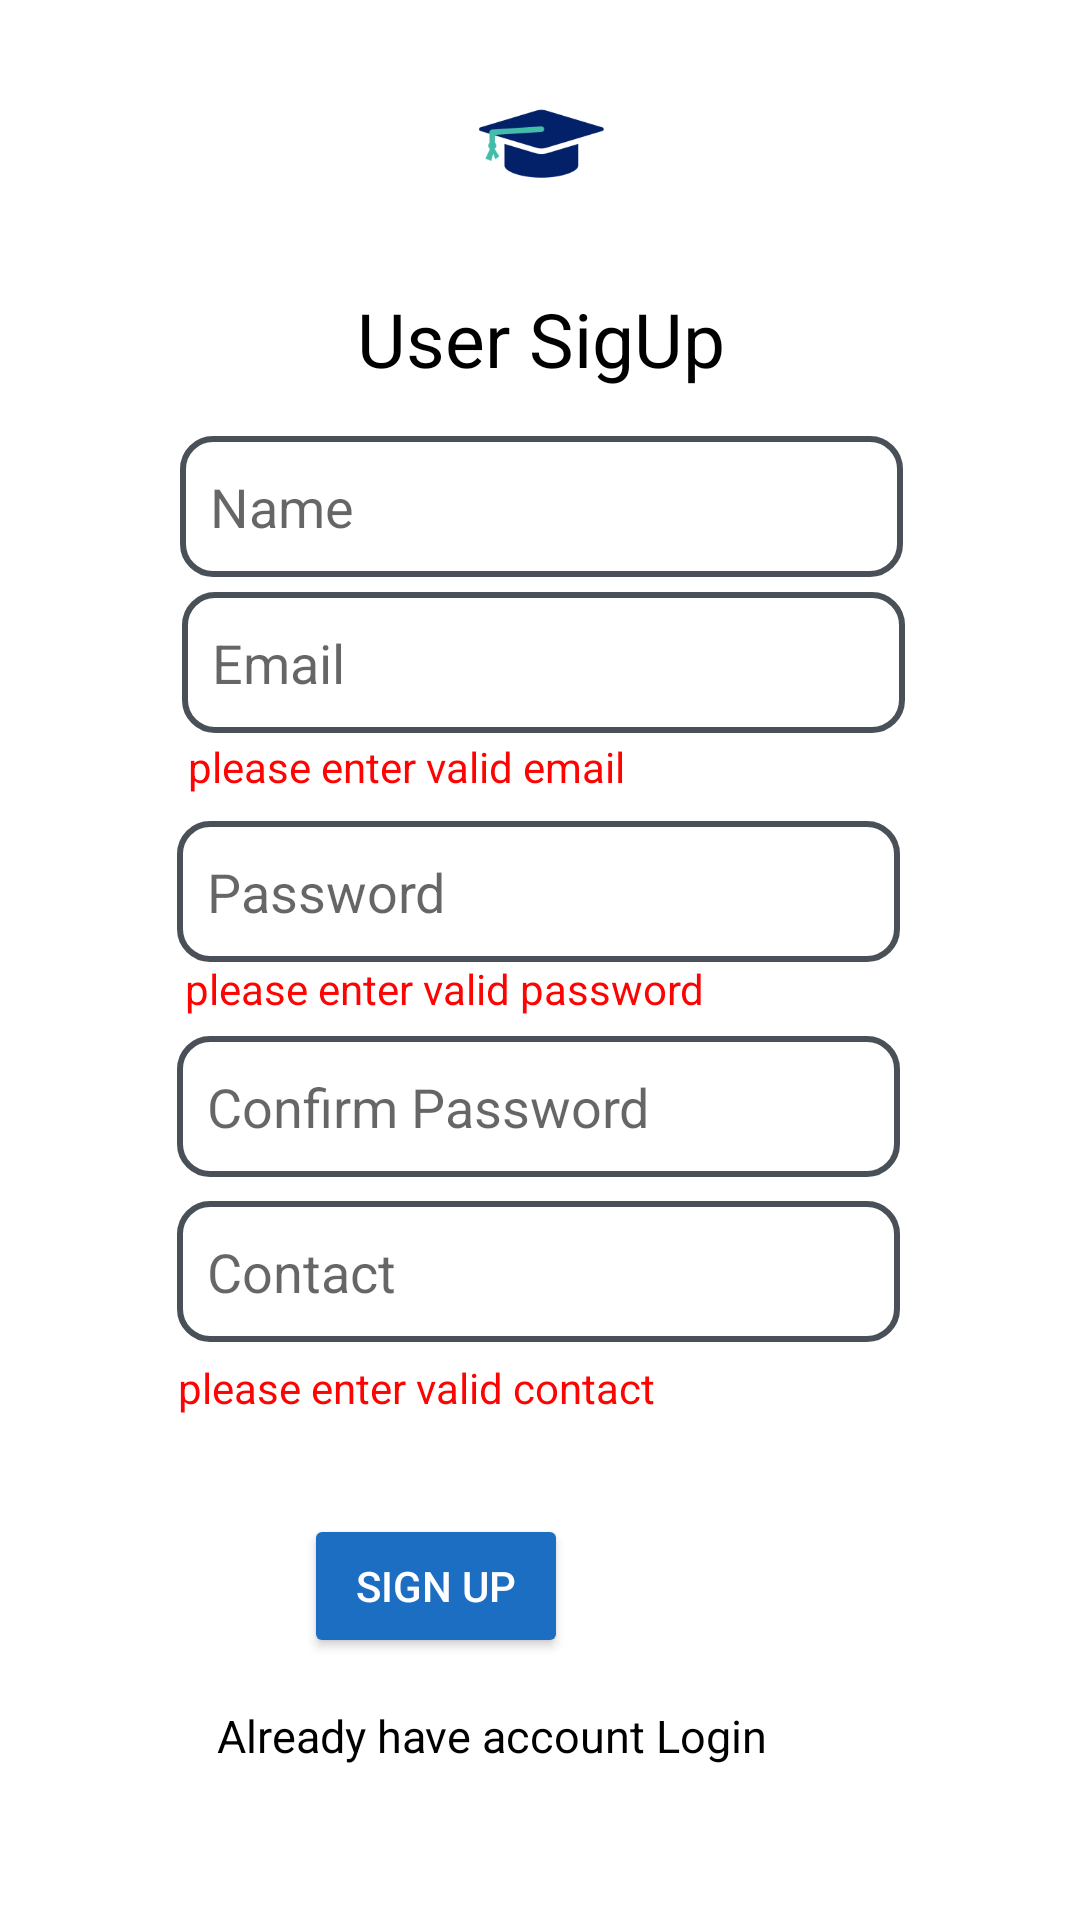

Reconstruct the res/layout file that produces this screen, plus the resources it refers to.
<!-- AndroidManifest.xml: application theme Theme.EdTechSpark -->
<!-- res/layout/activity_createuser.xml -->
<?xml version="1.0" encoding="utf-8"?>
<androidx.constraintlayout.widget.ConstraintLayout xmlns:android="http://schemas.android.com/apk/res/android"
    xmlns:app="http://schemas.android.com/apk/res-auto"
    xmlns:tools="http://schemas.android.com/tools"
    android:layout_width="match_parent"
    android:layout_height="match_parent"
    tools:context=".views.activities.CreateUserActivity"
    style="@style/edt_style"
    android:padding="@dimen/size_5_dp">


    <TextView
        android:id="@+id/registerinyouraccount"
        android:layout_width="wrap_content"
        android:layout_height="wrap_content"
        android:layout_marginTop="76dp"
        android:padding="@dimen/size_5_dp"
        android:text="User SigUp"
        android:textColor="@color/black"
        android:textSize="25dp"
        app:layout_constraintEnd_toEndOf="parent"
        app:layout_constraintHorizontal_bias="0.502"
        app:layout_constraintStart_toStartOf="parent"
        app:layout_constraintTop_toTopOf="parent" />

    <TextView
        android:id="@+id/txtlogin"
        android:layout_width="wrap_content"
        android:layout_height="wrap_content"
        android:padding="@dimen/size_5_dp"
        android:text="Already have account Login"
        android:textColor="@color/black"
        android:textSize="15dp"
        app:layout_constraintBottom_toBottomOf="parent"
        app:layout_constraintEnd_toEndOf="parent"
        app:layout_constraintHorizontal_bias="0.382"
        app:layout_constraintStart_toStartOf="parent"
        app:layout_constraintTop_toTopOf="parent"
        app:layout_constraintVertical_bias="0.946" />

    <EditText
        android:id="@+id/edtName"
        android:layout_width="241dp"
        android:layout_height="47dp"
        android:background="@drawable/edtstyle"
        android:hint="Name"
        android:inputType="text"
        android:padding="@dimen/size_5_dp"
        app:layout_constraintBottom_toBottomOf="parent"
        app:layout_constraintEnd_toEndOf="parent"
        app:layout_constraintHorizontal_bias="0.504"
        app:layout_constraintStart_toStartOf="parent"
        app:layout_constraintTop_toTopOf="parent"
        app:layout_constraintVertical_bias="0.236" />

    <EditText
        android:id="@+id/edtEmail"
        android:layout_width="241dp"
        android:layout_height="47dp"
        android:background="@drawable/edtstyle"
        android:hint="Email"
        android:inputType="textEmailAddress"
        android:padding="@dimen/size_5_dp"
        app:layout_constraintBottom_toBottomOf="parent"
        app:layout_constraintEnd_toEndOf="parent"
        app:layout_constraintHorizontal_bias="0.512"
        app:layout_constraintStart_toStartOf="parent"
        app:layout_constraintTop_toTopOf="parent"
        app:layout_constraintVertical_bias="0.327" />

    <TextView
        android:id="@+id/edtplsremail"
        android:layout_width="239dp"
        android:layout_height="27dp"
        android:text="please enter valid email"
        android:textColor="#FF0202"
        app:layout_constraintBottom_toBottomOf="parent"
        app:layout_constraintEnd_toEndOf="parent"
        app:layout_constraintHorizontal_bias="0.52"
        app:layout_constraintStart_toStartOf="parent"
        app:layout_constraintTop_toTopOf="parent"
        app:layout_constraintVertical_bias="0.398" />


    <EditText
        android:id="@+id/edtPassword"
        android:layout_width="241dp"
        android:layout_height="47dp"
        android:background="@drawable/edtstyle"
        android:hint="Password"
        android:inputType="textPassword"
        android:padding="@dimen/size_5_dp"
        app:layout_constraintBottom_toBottomOf="parent"
        app:layout_constraintEnd_toEndOf="parent"
        app:layout_constraintHorizontal_bias="0.495"
        app:layout_constraintStart_toStartOf="parent"
        app:layout_constraintTop_toTopOf="parent"
        app:layout_constraintVertical_bias="0.46" />

    <TextView
        android:id="@+id/edtplsrpassword"
        android:layout_width="239dp"
        android:layout_height="27dp"
        android:text="please enter valid password"
        android:textColor="#FF0202"
        app:layout_constraintBottom_toBottomOf="parent"
        app:layout_constraintEnd_toEndOf="parent"
        app:layout_constraintHorizontal_bias="0.512"
        app:layout_constraintStart_toStartOf="parent"
        app:layout_constraintTop_toTopOf="parent"
        app:layout_constraintVertical_bias="0.523" />

    <EditText
        android:id="@+id/edtConfirmPassword"
        android:layout_width="241dp"
        android:layout_height="47dp"
        android:background="@drawable/edtstyle"
        android:hint="Confirm Password"
        android:inputType="textPassword"
        android:padding="@dimen/size_5_dp"
        app:layout_constraintBottom_toBottomOf="parent"
        app:layout_constraintEnd_toEndOf="parent"
        app:layout_constraintHorizontal_bias="0.495"
        app:layout_constraintStart_toStartOf="parent"
        app:layout_constraintTop_toTopOf="parent"
        app:layout_constraintVertical_bias="0.585" />

    <EditText
        android:id="@+id/edtContact"
        android:layout_width="241dp"
        android:layout_height="47dp"
        android:background="@drawable/edtstyle"
        android:hint="Contact"
        android:inputType="number"
        android:maxLength="12"
        android:padding="@dimen/size_5_dp"
        app:layout_constraintBottom_toBottomOf="parent"
        app:layout_constraintEnd_toEndOf="parent"
        app:layout_constraintHorizontal_bias="0.495"
        app:layout_constraintStart_toStartOf="parent"
        app:layout_constraintTop_toTopOf="parent"
        app:layout_constraintVertical_bias="0.681" />

    <TextView
        android:id="@+id/edtplsrcontact"
        android:layout_width="239dp"
        android:layout_height="27dp"
        android:text="please enter valid contact"
        android:textColor="#FF0202"
        app:layout_constraintBottom_toBottomOf="parent"
        app:layout_constraintEnd_toEndOf="parent"
        app:layout_constraintHorizontal_bias="0.487"
        app:layout_constraintStart_toStartOf="parent"
        app:layout_constraintTop_toTopOf="parent"
        app:layout_constraintVertical_bias="0.747" />

    <Button
        android:id="@+id/btnRegister"
        android:layout_width="wrap_content"
        android:layout_height="wrap_content"
        android:backgroundTint="#1b6ec2"
        android:padding="@dimen/size_5_dp"
        android:text="Sign Up"
        android:textColor="@color/white"
        app:layout_constraintBottom_toBottomOf="parent"
        app:layout_constraintEnd_toEndOf="parent"
        app:layout_constraintHorizontal_bias="0.363"
        app:layout_constraintStart_toStartOf="parent"
        app:layout_constraintTop_toTopOf="parent"
        app:layout_constraintVertical_bias="0.865" />

    <ProgressBar
        android:id="@+id/progressBar"
        style="?android:attr/progressBarStyle"
        android:layout_width="wrap_content"
        android:layout_height="wrap_content"
        app:layout_constraintBottom_toBottomOf="parent"
        app:layout_constraintEnd_toEndOf="parent"
        app:layout_constraintStart_toStartOf="parent"
        app:layout_constraintTop_toTopOf="parent"
        android:visibility="gone"/>

    <ImageView
        android:id="@+id/imageView2"
        android:layout_width="121dp"
        android:layout_height="76dp"
        app:layout_constraintBottom_toBottomOf="parent"
        app:layout_constraintEnd_toEndOf="parent"
        app:layout_constraintHorizontal_bias="0.502"
        app:layout_constraintStart_toStartOf="parent"
        app:layout_constraintTop_toTopOf="parent"
        app:layout_constraintVertical_bias="0.0"
        app:srcCompat="@mipmap/ic_launcher_foreground" />


</androidx.constraintlayout.widget.ConstraintLayout>
<!-- resources referenced by this layout -->
<resources>
  <color name="black">#FF000000</color>
  <color name="white">#FFFFFFFF</color>
  <dimen name="size_5_dp">10dp</dimen>
  <!-- drawable edtstyle (drawable) -->
  <?xml version="1.0" encoding="utf-8"?>
  <shape
      android:shape="rectangle"
      xmlns:android="http://schemas.android.com/apk/res/android"
      >
      <solid android:color="#fff"></solid>
      <corners android:radius="10dp"></corners>
      <stroke android:color="#495057"
          android:width="2dp"></stroke>
  </shape>
  <!-- mipmap ic_launcher_foreground: png bitmap (mipmap-hdpi, 2339 bytes) -->
  <style name="edt_style" parent="Theme.AppCompat.Light.NoActionBar">
  <item name="background">@drawable/edtstyle</item>
      </style>
  <style name="Theme.EdTechSpark" parent="Theme.MaterialComponents.DayNight.NoActionBar">
          
          <item name="colorPrimary">@color/purple_500</item>
          <item name="colorPrimaryVariant">#1b6ec2</item>
          <item name="colorOnPrimary">@color/white</item>
          
          <item name="colorSecondary">@color/teal_200</item>
          <item name="colorSecondaryVariant">@color/teal_700</item>
          <item name="colorOnSecondary">@color/black</item>
          
          <item name="android:statusBarColor" tools:targetApi="l">?attr/colorPrimaryVariant</item>
          
      </style>
  <color name="purple_500">#1b6ec2</color>
  <color name="teal_200">#FF03DAC5</color>
  <color name="teal_700">#FF018786</color>
</resources>
